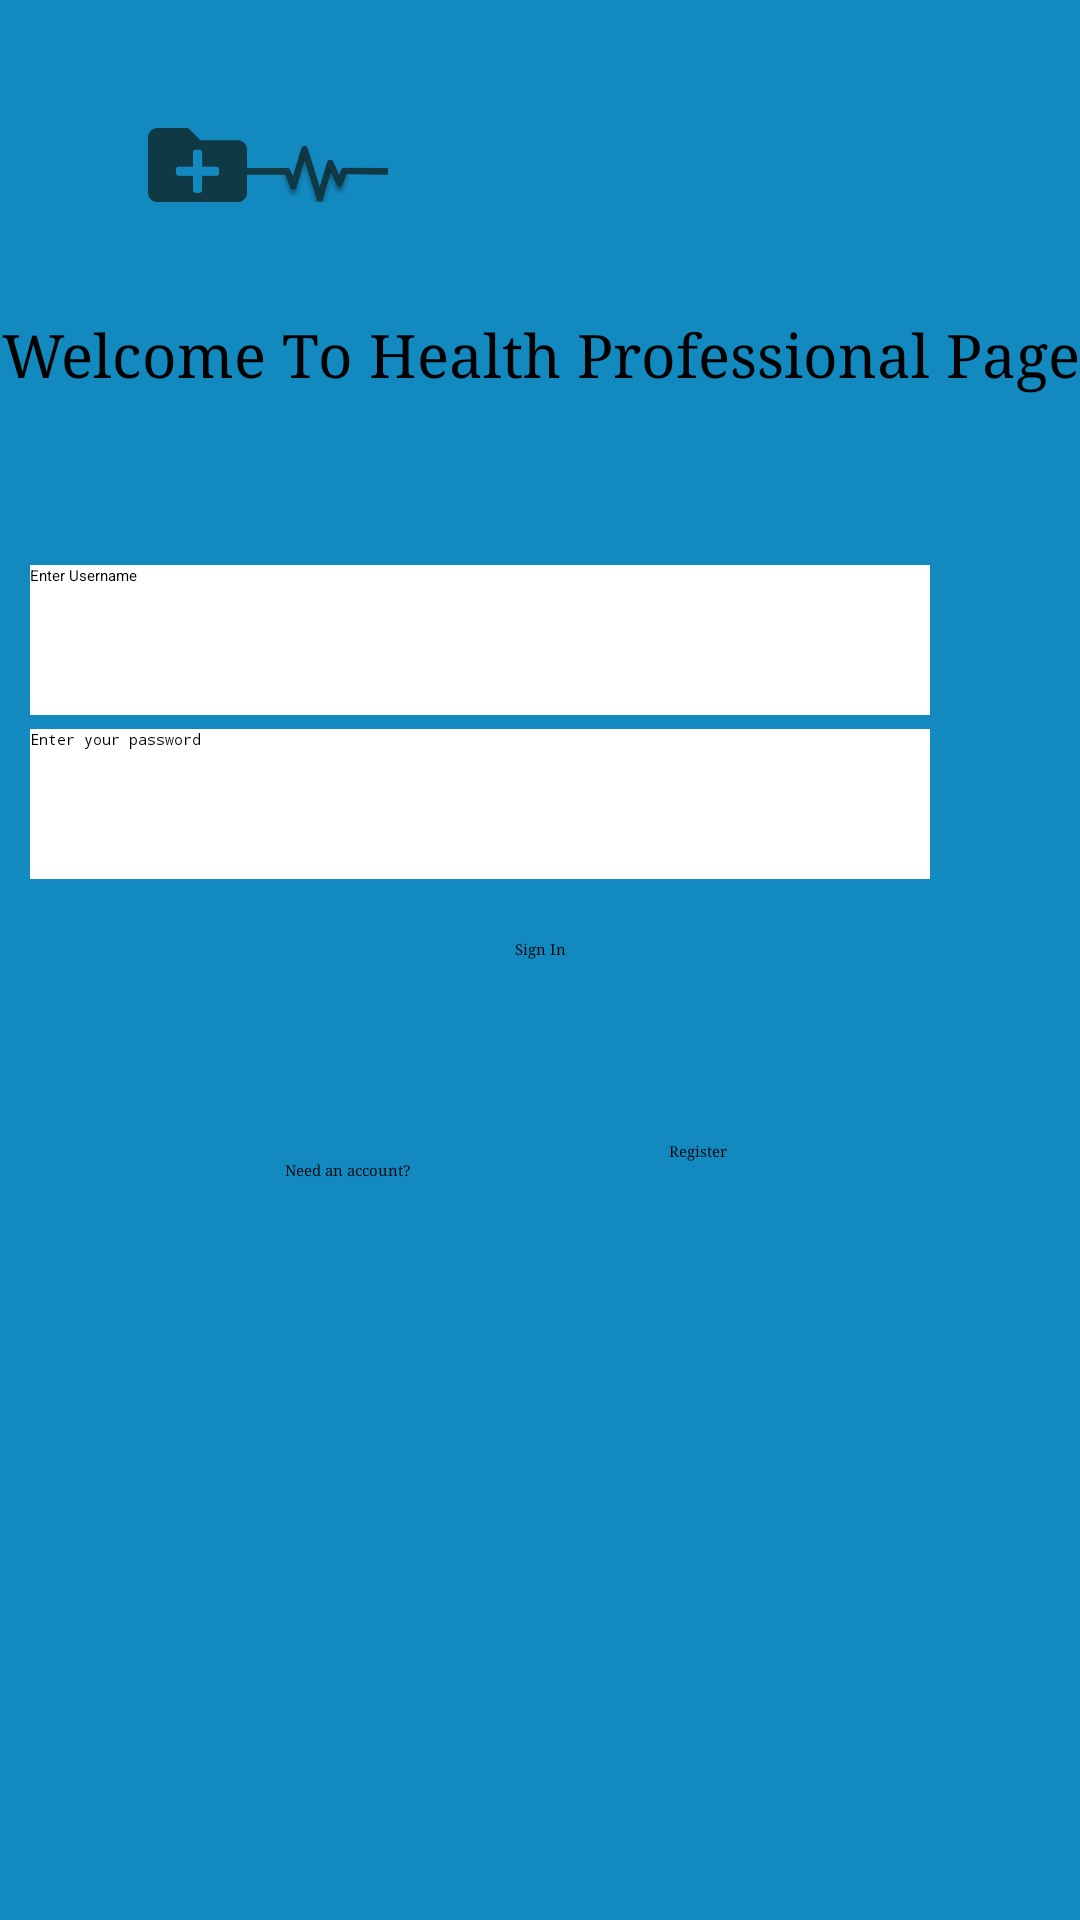

Reconstruct the res/layout file that produces this screen, plus the resources it refers to.
<!-- AndroidManifest.xml: application theme Theme.A1 -->
<!-- res/layout/activity_doctor_login.xml -->
<?xml version="1.0" encoding="utf-8"?>
<androidx.constraintlayout.widget.ConstraintLayout xmlns:android="http://schemas.android.com/apk/res/android"
    xmlns:tools="http://schemas.android.com/tools"
    xmlns:app="http://schemas.android.com/apk/res-auto"
    android:layout_width="match_parent"
    android:layout_height="match_parent"
    android:orientation="vertical"
    android:layout_gravity="center"
    android:background="@color/dodger_blue">

    <ImageView
        android:id="@+id/icon_php"
        android:layout_width="80dp"
        android:layout_height="80dp"
        android:layout_marginStart="15dp"
        android:layout_marginTop="15dp"
        android:contentDescription="@string/heartbeat_image"
        android:src="@drawable/img_logo"
        app:layout_constraintEnd_toEndOf="parent"
        app:layout_constraintHorizontal_bias="0.129"
        app:layout_constraintStart_toStartOf="parent"
        app:layout_constraintTop_toTopOf="parent"
        tools:ignore="MissingConstraints" />

    <TextView
        android:id="@+id/tv_welcome"
        android:layout_width="match_parent"
        android:layout_height="wrap_content"
        android:text="@string/welcome_php"
        android:textAlignment="center"
        android:textSize="20sp"
        android:typeface="serif"
        android:textColor="@color/black"
        app:layout_constraintBottom_toBottomOf="parent"
        app:layout_constraintTop_toTopOf="@+id/icon_php"
        app:layout_constraintVertical_bias="0.15" />


    <EditText
        android:id="@+id/et_doctor_username"
        android:layout_width="300dp"
        android:layout_height="50dp"
        android:layout_marginEnd="50dp"
        android:autofillHints=""
        android:ems="10"
        android:hint="@string/enter_username"
        android:inputType="text"
        android:background="@color/white"
        app:layout_constraintBottom_toBottomOf="parent"
        app:layout_constraintEnd_toEndOf="parent"
        app:layout_constraintLeft_toLeftOf="parent"
        app:layout_constraintTop_toBottomOf="@+id/tv_welcome"
        app:layout_constraintVertical_bias="0.125"
        tools:ignore="TextFields" />

    <EditText
        android:id="@+id/et_password"
        android:layout_width="300dp"
        android:layout_height="50dp"
        android:layout_marginTop="5dp"
        android:layout_marginEnd="50dp"
        android:autofillHints=""
        android:ems="10"
        android:hint="@string/enter_your_password"
        android:background="@color/white"
        android:inputType="textPassword"
        app:layout_constraintBottom_toBottomOf="parent"
        app:layout_constraintEnd_toEndOf="parent"
        app:layout_constraintLeft_toLeftOf="parent"
        app:layout_constraintTop_toTopOf="@id/et_doctor_username"
        app:layout_constraintVertical_bias="0.125" />

    <Button
        android:id="@+id/sign_in_btn_doctor"
        android:layout_width="wrap_content"
        android:layout_height="wrap_content"
        android:layout_marginTop="20dp"
        android:typeface="serif"
        android:text="@string/sign_in"
        app:layout_constraintEnd_toEndOf="parent"
        app:layout_constraintStart_toStartOf="parent"

        app:layout_constraintTop_toBottomOf="@+id/et_password" />

    <TextView
        android:id="@+id/ed_already_acct"
        android:layout_width="wrap_content"
        android:layout_height="wrap_content"
        android:layout_marginEnd="10dp"
        android:typeface="serif"
        android:textColor="@color/black"
        android:text="@string/sign_up_an_account"
        app:layout_constraintBottom_toBottomOf="parent"
        app:layout_constraintLeft_toLeftOf="parent"
        app:layout_constraintRight_toRightOf="@id/register_btn_doctor"
        app:layout_constraintTop_toTopOf="@id/sign_in_btn_doctor"
        app:layout_constraintVertical_bias="0.230" />

    <Button
        android:id="@+id/register_btn_doctor"
        android:layout_width="wrap_content"
        android:layout_height="wrap_content"
        android:layout_marginStart="10dp"
        android:background="@android:color/transparent"
        android:text="@string/register"
        android:textColor="@color/black"
        android:typeface="serif"
        app:layout_constraintBottom_toBottomOf="parent"
        app:layout_constraintLeft_toLeftOf="@id/ed_already_acct"
        app:layout_constraintRight_toRightOf="parent"
        app:layout_constraintTop_toTopOf="@id/sign_in_btn_doctor"
        app:layout_constraintVertical_bias="0.210" />
</androidx.constraintlayout.widget.ConstraintLayout>
<!-- resources referenced by this layout -->
<resources>
  <color name="black">#FF000000</color>
  <color name="dodger_blue">#1289BF</color>
  <color name="white">#FFFFFFFF</color>
  <!-- drawable img_logo: png bitmap (drawable, 15980 bytes) -->
  <string name="enter_username">Enter Username</string>
  <string name="enter_your_password">Enter your password</string>
  <string name="heartbeat_image">Heartbeat Image</string>
  <string name="register">Register</string>
  <string name="sign_in">Sign In</string>
  <string name="sign_up_an_account">Need an account?</string>
  <string name="welcome_php">Welcome To Health Professional Page</string>
</resources>
